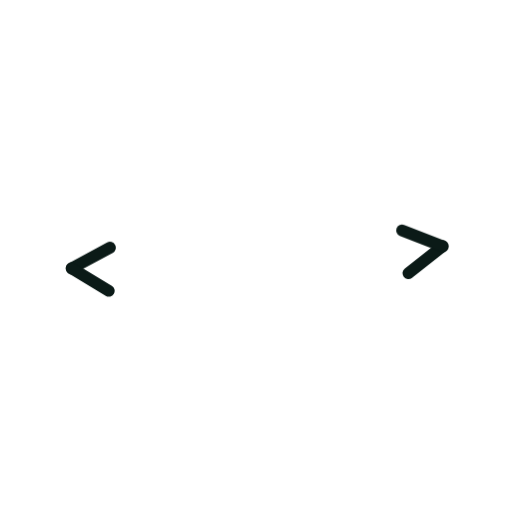
t = 0.00 s
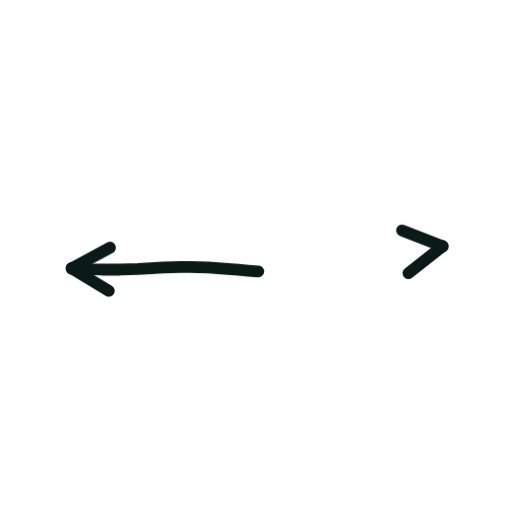
t = 0.36 s
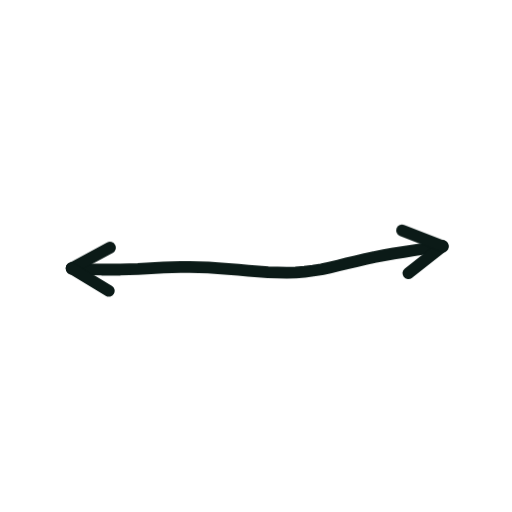
t = 0.73 s
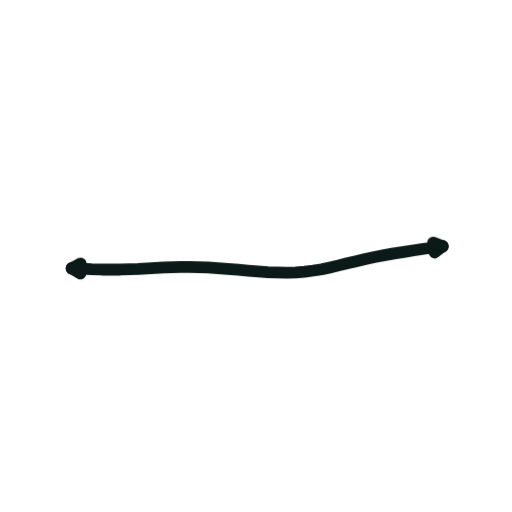
t = 1.40 s
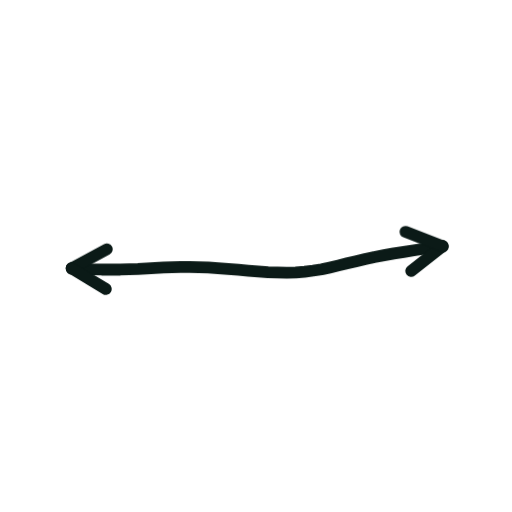
t = 1.74 s
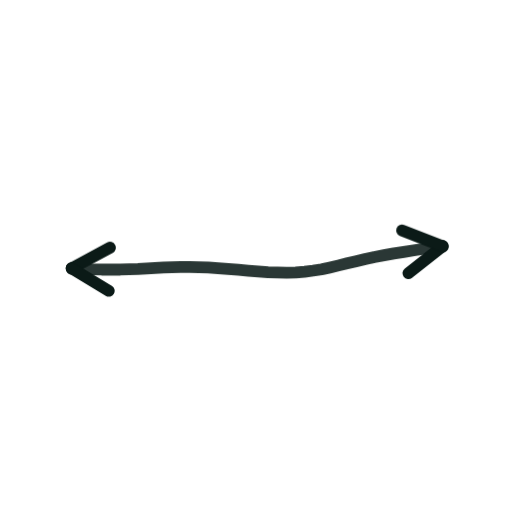
t = 2.16 s

The animated SVG that drew these frames (rendered in a browser with its animation timeline set to each time). Animation: 2 CSS @keyframes rules; one cycle of 2.60 s, repeats indefinitely.

<svg xmlns="http://www.w3.org/2000/svg" viewBox="0 0 200 200" width="200" height="200"><style>.s{stroke-dasharray:var(--L);animation:d 2.6s ease-in-out infinite;animation-delay:var(--d)}@keyframes d{0%{stroke-dashoffset:var(--L);opacity:1}28%,80%{stroke-dashoffset:0;opacity:1}92%{stroke-dashoffset:0;opacity:0}100%{stroke-dashoffset:var(--L);opacity:0}}.m{animation:mm .9s linear infinite}@keyframes mm{to{stroke-dashoffset:-23}}@media(prefers-reduced-motion:reduce){.s,.m{animation:none}}</style><path d="M28.0 104.8L31.9 105.0L35.8 105.2L39.7 105.3L43.4 105.3L47.0 105.3L50.5 105.2L53.9 105.1L57.3 104.9L60.6 104.7L63.9 104.5L67.2 104.4L70.6 104.3L74.1 104.3L77.7 104.4L81.4 104.5L85.2 104.8L89.1 105.1L93.1 105.4L97.0 105.7L100.9 106.0L104.7 106.3L108.4 106.4L112.0 106.5L115.5 106.4L119.0 106.1L122.3 105.7L125.6 105.2L128.8 104.5L132.2 103.7L135.5 102.9L139.0 102.1L142.6 101.2L146.2 100.4L150.0 99.7L153.8 99.0L157.7 98.4L161.6 97.8L165.4 97.2L169.2 96.7L172.9 96.2" fill="none" stroke="#0B1A17" stroke-width="4.6" stroke-linecap="round" stroke-linejoin="round" class="s" style="--L:146;--d:0.00s"/><path d="M172.9 96.2L159.5 106.7" fill="none" stroke="#0B1A17" stroke-width="4.6" stroke-linecap="round" stroke-linejoin="round" class="s" style="--L:17;--d:1.16s"/><path d="M172.9 96.2L157.0 90.0" fill="none" stroke="#0B1A17" stroke-width="4.6" stroke-linecap="round" stroke-linejoin="round" class="s" style="--L:17;--d:1.16s"/><path d="M28.0 104.8L43.0 96.7" fill="none" stroke="#0B1A17" stroke-width="4.6" stroke-linecap="round" stroke-linejoin="round" class="s" style="--L:17;--d:1.16s"/><path d="M28.0 104.8L42.5 113.6" fill="none" stroke="#0B1A17" stroke-width="4.6" stroke-linecap="round" stroke-linejoin="round" class="s" style="--L:17;--d:1.16s"/></svg>
